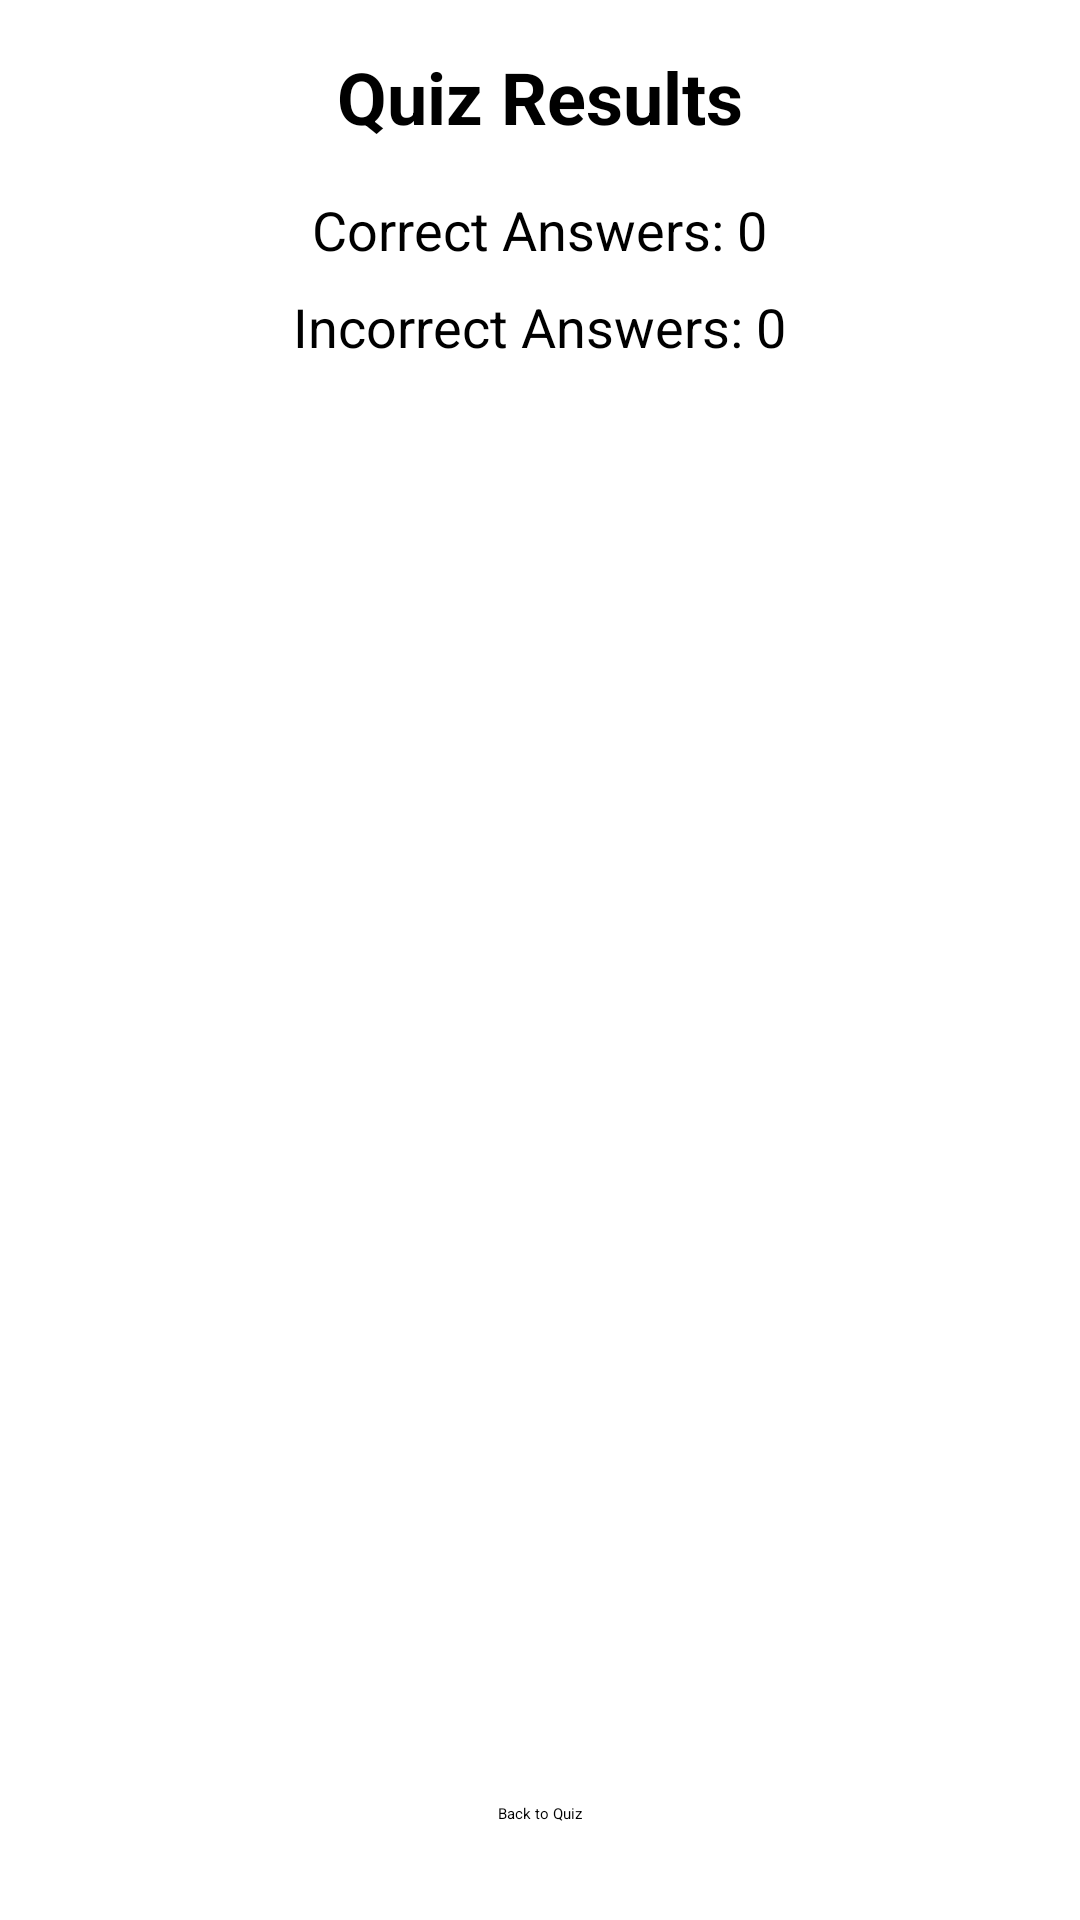

Here is an Android app screen rendered from its layout file. Give the layout XML and the strings, colors and styles it references.
<!-- AndroidManifest.xml: application theme Theme.QuizApp -->
<!-- res/layout/activity_results.xml -->
<?xml version="1.0" encoding="utf-8"?>
<RelativeLayout xmlns:android="http://schemas.android.com/apk/res/android"
    android:layout_width="match_parent"
    android:layout_height="match_parent">

    <TextView
        android:id="@+id/resultTitle"
        android:layout_width="wrap_content"
        android:layout_height="wrap_content"
        android:text="Quiz Results"
        android:textStyle="bold"
        android:textSize="24sp"
        android:layout_marginTop="16dp"
        android:layout_marginBottom="16dp"
        android:layout_centerHorizontal="true"/>

    <TextView
        android:id="@+id/correctAnswersText"
        android:layout_width="wrap_content"
        android:layout_height="wrap_content"
        android:text="Correct Answers: 0"
        android:textSize="18sp"
        android:layout_below="@id/resultTitle"
        android:layout_marginBottom="8dp"
        android:layout_centerHorizontal="true"/>

    <TextView
        android:id="@+id/incorrectAnswersText"
        android:layout_width="wrap_content"
        android:layout_height="wrap_content"
        android:text="Incorrect Answers: 0"
        android:textSize="18sp"
        android:layout_below="@id/correctAnswersText"
        android:layout_marginBottom="16dp"
        android:layout_centerHorizontal="true"/>

    <Button
        android:id="@+id/backToQuizButton"
        android:layout_width="wrap_content"
        android:layout_height="wrap_content"
        android:text="Back to Quiz"
        android:layout_alignParentBottom="true"
        android:layout_centerHorizontal="true"
        android:layout_marginBottom="32dp"/>

</RelativeLayout>
<!-- resources referenced by this layout -->
<resources>

</resources>
